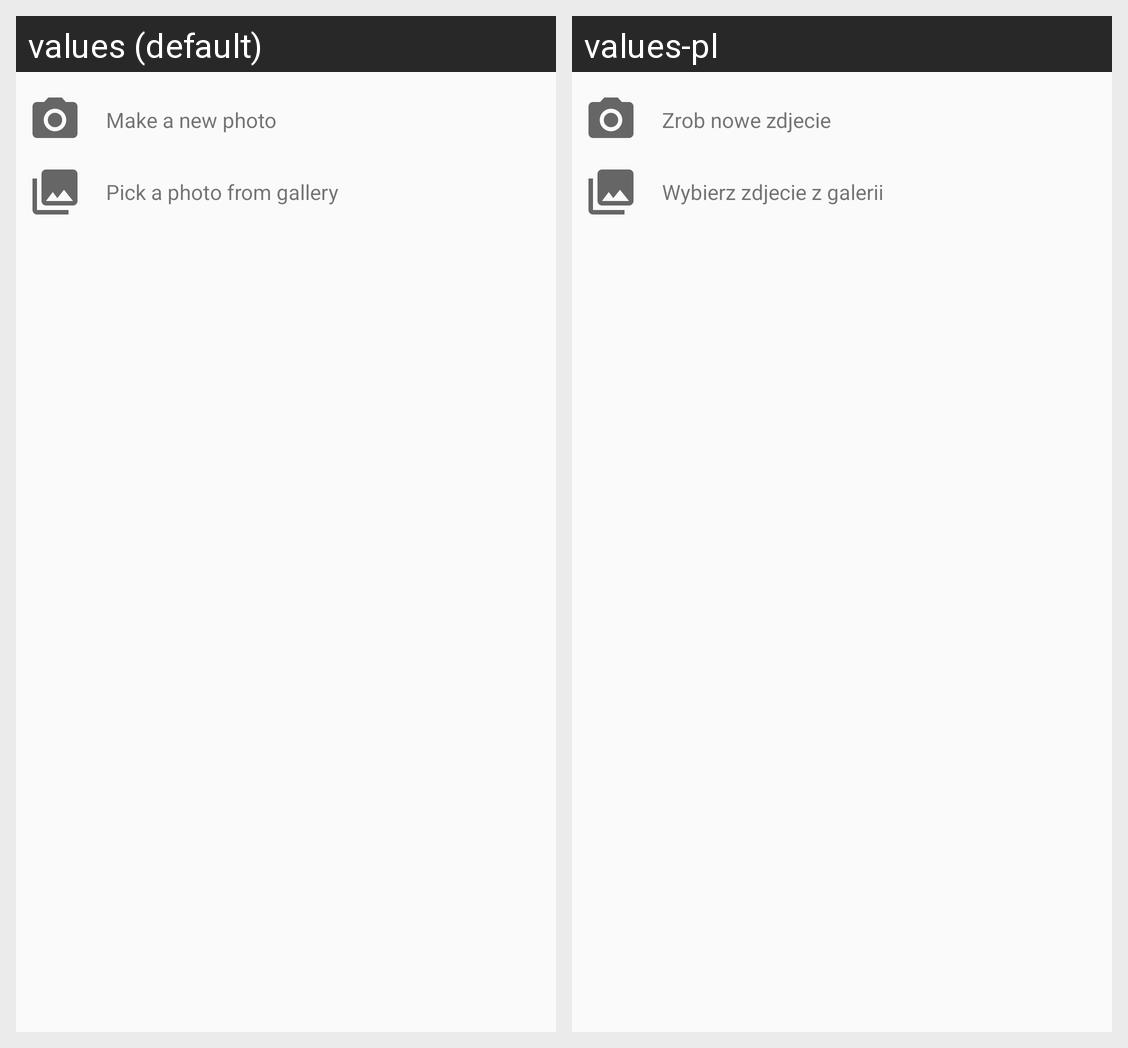

Strings drawn on this Android screen and how each of the app's shown locales translates them:
Android screen res/layout/user_profile_picture_fragment.xml rendered under 2 locales, left to right: values (default), values-pl. Device: Nexus 5 (rendered at 1080×1920; each locale shown at half size, 540×960, under a caption strip naming it); theme AppTheme.
Strings drawn on this screen, with the default value and each locale's value (text and hints the layout hard-codes, and strings that could not be matched under every locale, appear in the picture but are not listed):

camera_option_text
  values: Make a new photo
  values-pl: Zrob nowe zdjecie

gallery_option_text
  values: Pick a photo from gallery
  values-pl: Wybierz zdjecie z galerii
